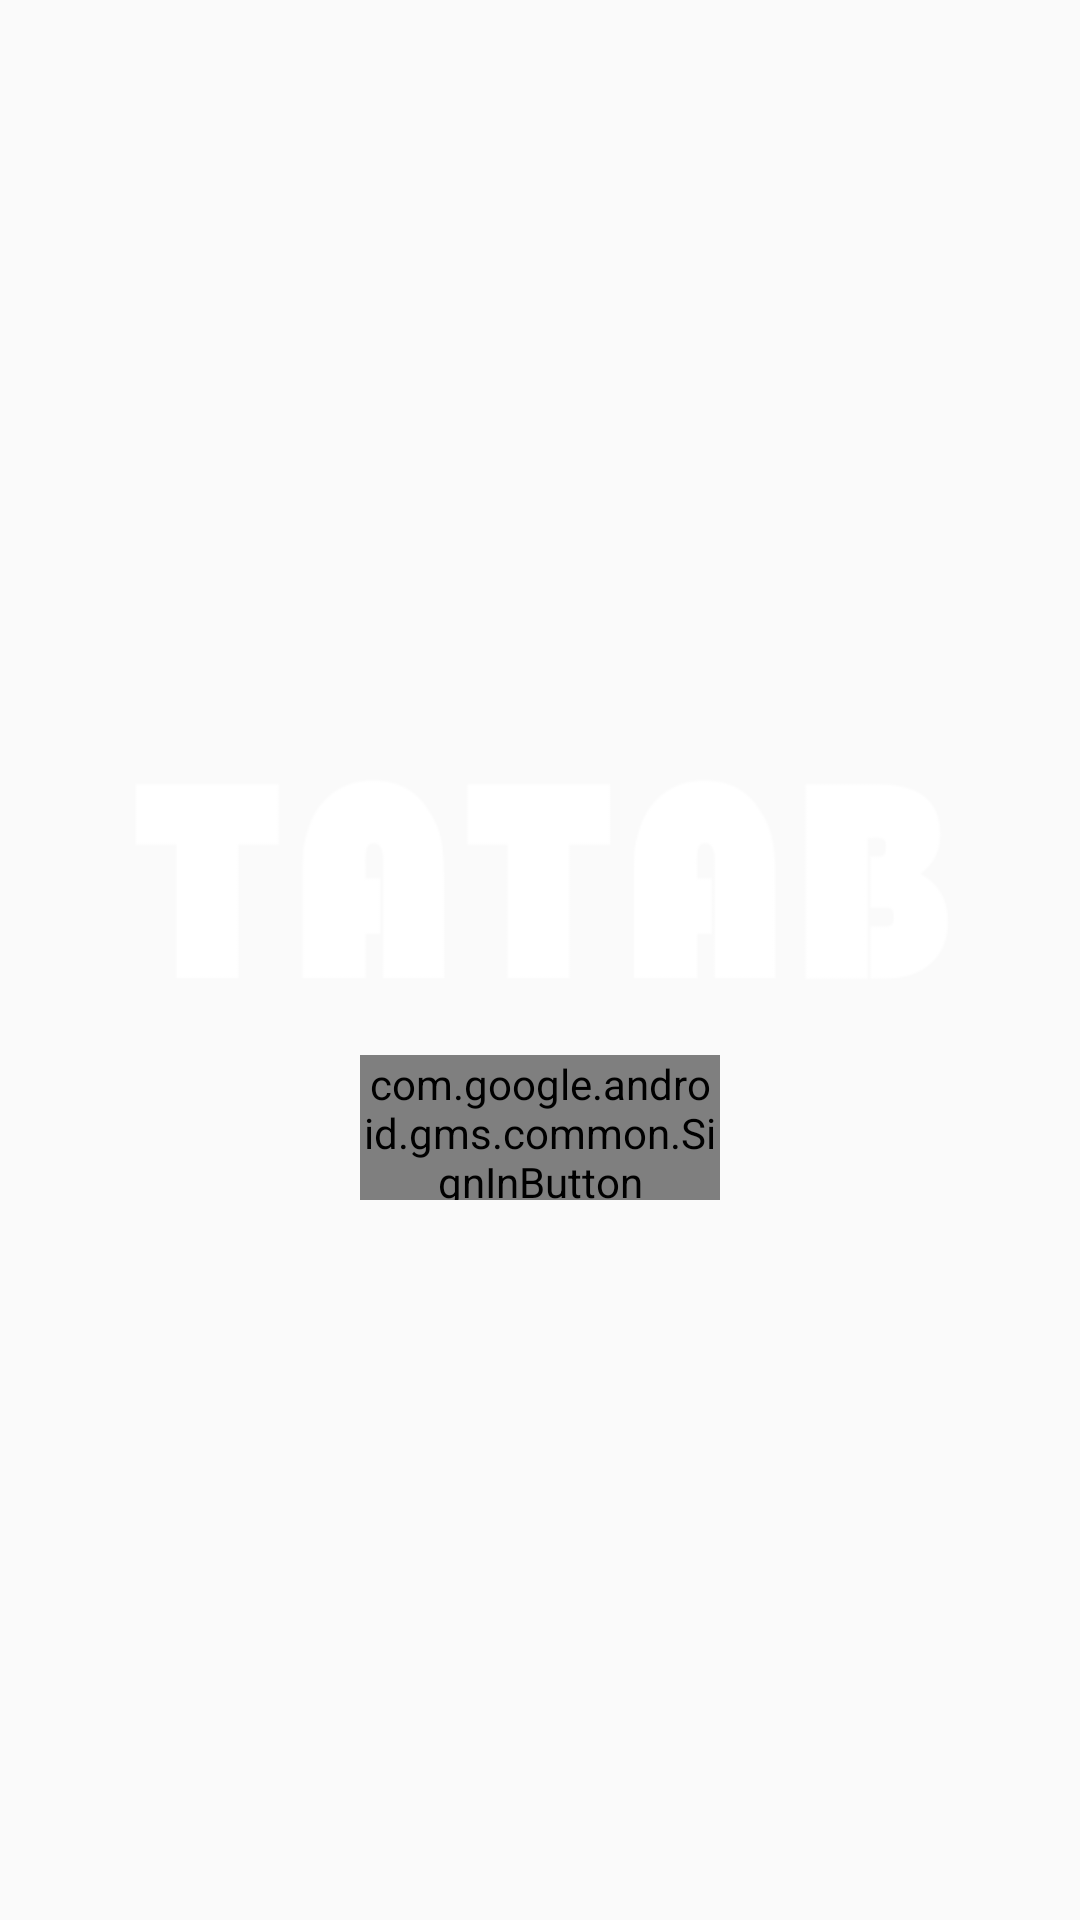

Android layout source for this screen:
<!-- AndroidManifest.xml: application theme AppTheme -->
<!-- res/layout/activity_login.xml -->
<?xml version="1.0" encoding="utf-8"?>
<LinearLayout xmlns:android="http://schemas.android.com/apk/res/android"
    xmlns:app="http://schemas.android.com/apk/res-auto"
    xmlns:tools="http://schemas.android.com/tools"
    android:layout_width="match_parent"
    android:layout_height="match_parent"
    tools:context=".MainActivity"
    android:orientation="vertical">

    <LinearLayout
        android:layout_width="match_parent"
        android:layout_height="match_parent"
        android:orientation="vertical"
        android:background="@drawable/index">

        <LinearLayout
            android:layout_width="match_parent"
            android:layout_height="0dp"
            android:layout_weight="1.5"
            android:orientation="vertical"></LinearLayout>

        <LinearLayout
            android:layout_width="match_parent"
            android:layout_height="0dp"
            android:layout_weight="1"
            android:orientation="vertical">

            <ImageView
                android:id="@+id/imageView"
                android:layout_width="match_parent"
                android:layout_height="0dp"
                android:layout_weight="6"
                android:textAlignment="center"
                app:srcCompat="@drawable/mtatablogo" />

            
            <LinearLayout
                android:layout_width="match_parent"
                android:layout_marginTop="15dp"
                android:layout_height="0dp"
                android:layout_weight="3"
                android:orientation="horizontal">

                <LinearLayout
                    android:layout_width="0dp"
                    android:layout_height="match_parent"
                    android:layout_weight="1"
                    android:orientation="vertical"></LinearLayout>

                <com.google.android.gms.common.SignInButton
                    android:id="@+id/Google_Login"
                    android:layout_width="0dp"
                    android:layout_height="match_parent"
                    android:layout_weight="1">

                </com.google.android.gms.common.SignInButton>

                <LinearLayout
                    android:layout_width="0dp"
                    android:layout_height="match_parent"
                    android:layout_weight="1"
                    android:orientation="vertical"></LinearLayout>
            </LinearLayout>

        </LinearLayout>

        <LinearLayout
            android:layout_width="match_parent"
            android:layout_height="0dp"
            android:layout_weight="1.5"
            android:orientation="vertical">

        </LinearLayout>

    </LinearLayout>

</LinearLayout>
<!-- resources referenced by this layout -->
<resources>
  <!-- drawable mtatablogo: png bitmap (drawable, 8042 bytes) -->
  <style name="AppTheme" parent="Theme.AppCompat.Light.DarkActionBar">
          
          <item name="colorPrimary">@color/colorPrimary</item>
          <item name="colorPrimaryDark">@color/colorPrimaryDark</item>
          <item name="colorAccent">@color/colorAccent</item>
          
          <item name="windowActionBar">false</item>
          <item name="windowNoTitle">true</item>
          
          <item name="android:statusBarColor">#f95d03</item>
      </style>
  <!-- not gathered from this repository: default colours our renderer supplied (Android Studio template values) -->
  <color name="colorPrimary">#FF6200EE</color>
  <color name="colorPrimaryDark">#FF3700B3</color>
  <color name="colorAccent">#FF03DAC5</color>
</resources>
